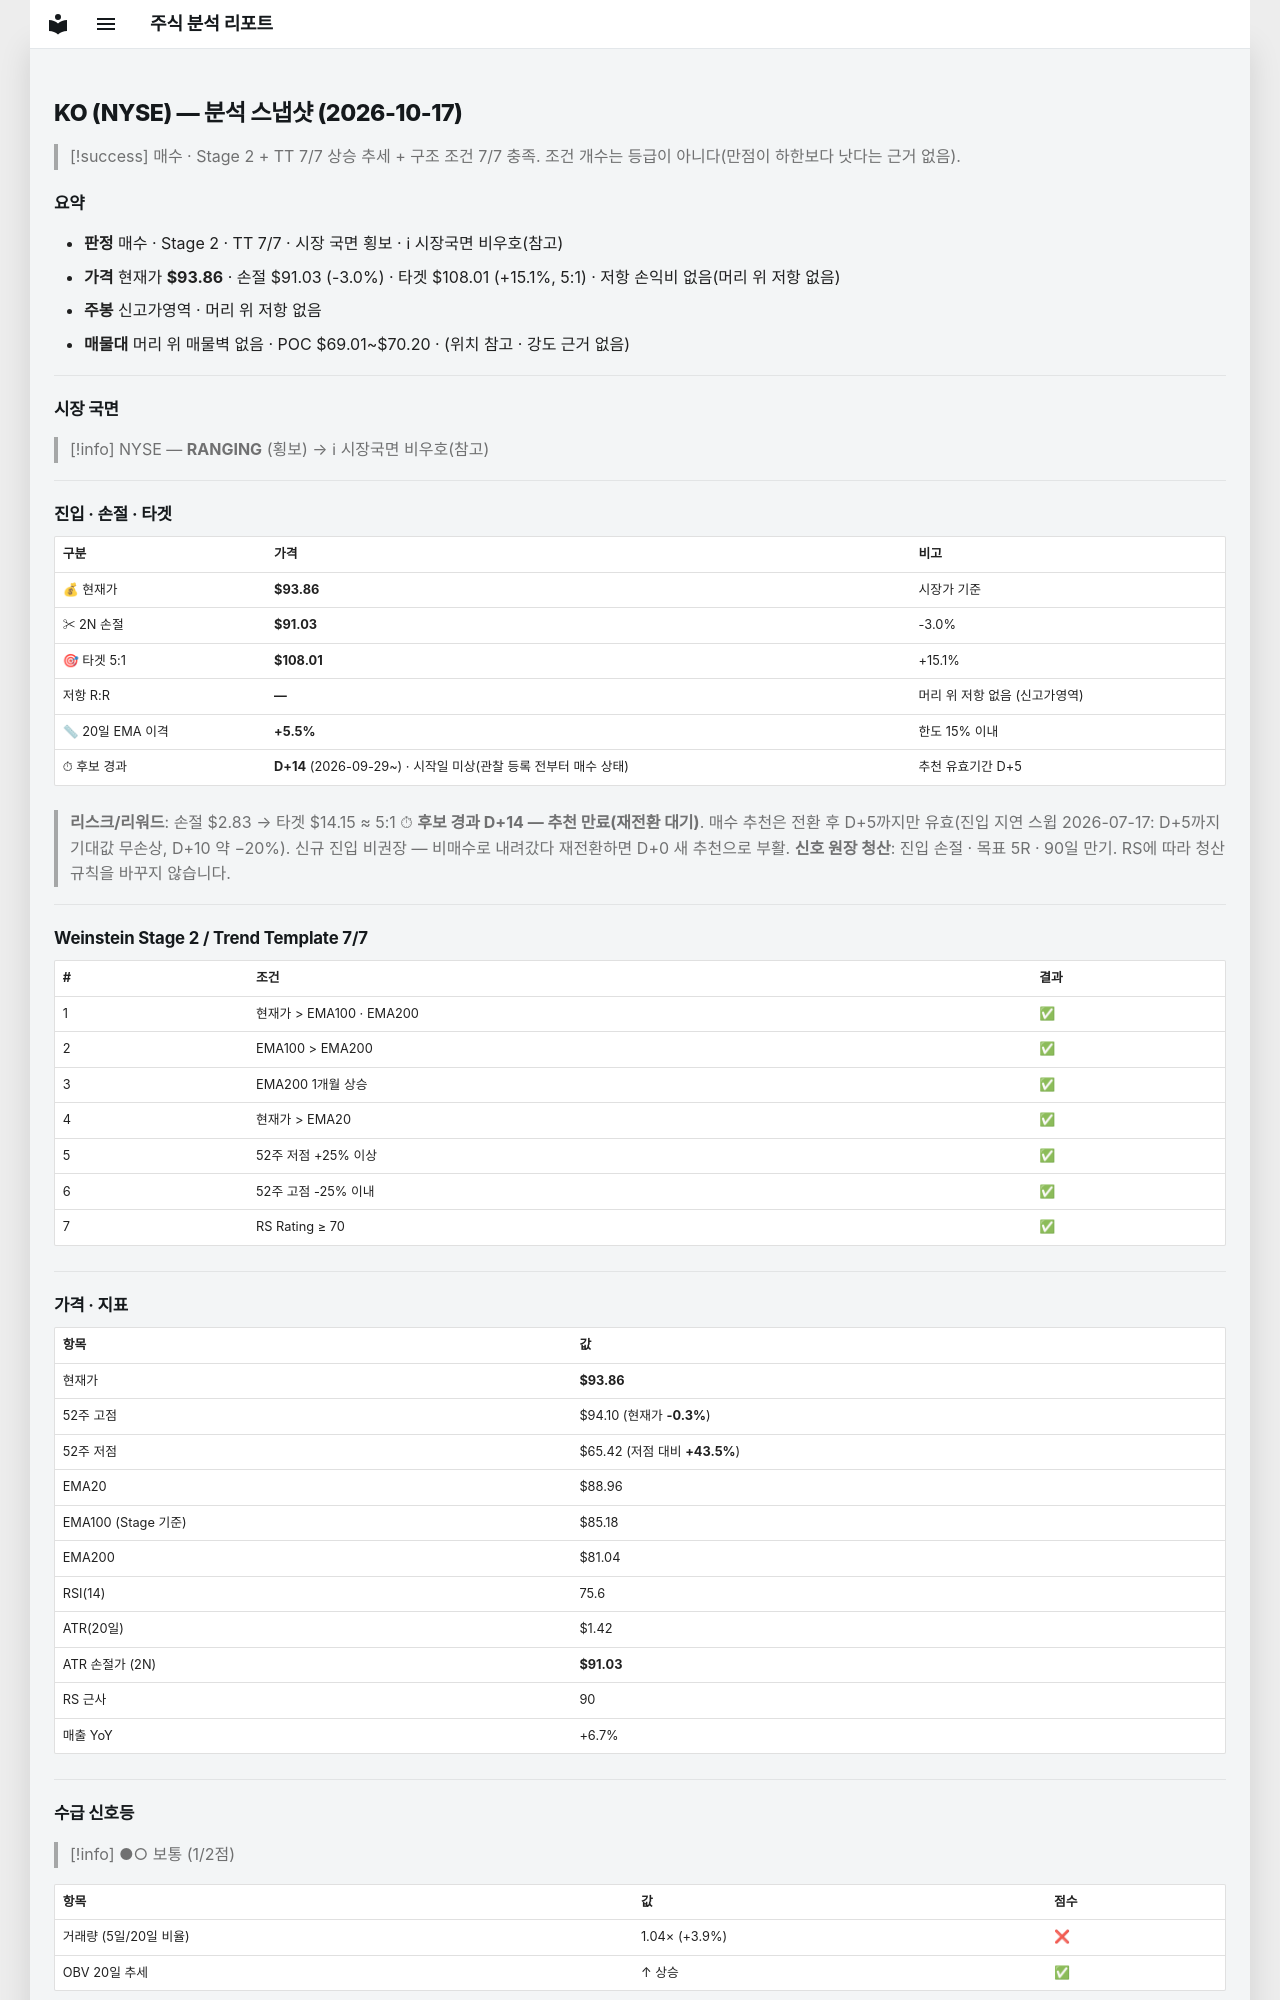

repository: soloandco/stock-reports · page: snapshots/KO-2026-10-17/index.html · generator: mkdocs

---
type: analysis-snapshot
title: KO 분석 스냅샷
ticker: KO
market: NYSE
created: 2026-10-17
updated: 2026-10-17
bar-date: 2026-10-16
verdict: 매수후보
sma50-gap-pct: 5.5
candidate-days: 14
candidate-since: 2026-09-29
candidate-start-unknown: true
weekly-position: 신고가영역
stage: 2
trend-template-score: 7
tt-max: 7
ma-set: ema-20-100-200
price: 93.86000061035156
stop-price: 91.0298032744414
market-regime: RANGING
supply-demand-score: 1/2
supply-demand-label: 보통
status: tracking
tags:
  - stock-agent
  - watchlist
  - KO
  - analysis
related:
  - "[[analysis-template]]"
---

# KO (NYSE) — 분석 스냅샷 (2026-10-17)

> [!success] 매수 · Stage 2 + TT 7/7
> 상승 추세 + 구조 조건 7/7 충족. 조건 개수는 등급이 아니다(만점이 하한보다 낫다는 근거 없음).

## 요약

- **판정** 매수 · Stage 2 · TT 7/7 · 시장 국면 횡보 · ℹ 시장국면 비우호(참고)
- **가격** 현재가 **$93.86** · 손절 $91.03 (-3.0%) · 타겟 $108.01 (+15.1%, 5:1) · 저항 손익비 없음(머리 위 저항 없음)
- **주봉** 신고가영역 · 머리 위 저항 없음
- **매물대** 머리 위 매물벽 없음 · POC $69.01~$70.20 · (위치 참고 · 강도 근거 없음)

---

## 시장 국면

> [!info] NYSE — **RANGING** (횡보) → ℹ 시장국면 비우호(참고)

---

## 진입 · 손절 · 타겟

| 구분 | 가격 | 비고 |
|------|------|------|
| 💰 현재가 | **$93.86** | 시장가 기준 |
| ✂ 2N 손절 | **$91.03** | -3.0% |
| 🎯 타겟 5:1 | **$108.01** | +15.1% |
| 저항 R:R | **—** | 머리 위 저항 없음 (신고가영역) |
| 📏 20일 EMA 이격 | **+5.5%** | 한도 15% 이내 |
| ⏱ 후보 경과 | **D+14** (2026-09-29~) · 시작일 미상(관찰 등록 전부터 매수 상태) | 추천 유효기간 D+5 |

> **리스크/리워드**: 손절 $2.83 → 타겟 $14.15 ≈ 5:1
> ⏱ **후보 경과 D+14 — 추천 만료(재전환 대기)**. 매수 추천은 전환 후 D+5까지만 유효(진입 지연 스윕 2026-07-17: D+5까지 기대값 무손상, D+10 약 −20%). 신규 진입 비권장 — 비매수로 내려갔다 재전환하면 D+0 새 추천으로 부활.
> **신호 원장 청산**: 진입 손절 · 목표 5R · 90일 만기. RS에 따라 청산 규칙을 바꾸지 않습니다.

---

## Weinstein Stage 2 / Trend Template 7/7

| # | 조건 | 결과 |
|---|------|------|
| 1 | 현재가 > EMA100 · EMA200 | ✅ |
| 2 | EMA100 > EMA200 | ✅ |
| 3 | EMA200 1개월 상승 | ✅ |
| 4 | 현재가 > EMA20 | ✅ |
| 5 | 52주 저점 +25% 이상 | ✅ |
| 6 | 52주 고점 -25% 이내 | ✅ |
| 7 | RS Rating ≥ 70 | ✅ |

---

## 가격 · 지표

| 항목 | 값 |
|------|---|
| 현재가 | **$93.86** |
| 52주 고점 | $94.10 (현재가 **-0.3%**) |
| 52주 저점 | $65.42 (저점 대비 **+43.5%**) |
| EMA20 | $88.96 |
| EMA100 (Stage 기준) | $85.18 |
| EMA200 | $81.04 |
| RSI(14) | 75.6 |
| ATR(20일) | $1.42 |
| ATR 손절가 (2N) | **$91.03** |
| RS 근사 | 90 |
| 매출 YoY | +6.7% |

---
## 수급 신호등

> [!info] ●○ 보통 (1/2점)

| 항목 | 값 | 점수 |
|------|------|------|
| 거래량 (5일/20일 비율) | 1.04× (+3.9%) | ❌ |
| OBV 20일 추세 | ↑ 상승 | ✅ |

> **판독법**: 거래량이 20일 평균보다 20% 이상 많고 OBV(온밸런스볼륨)가 상승 중이면 매집 수급이 강한 것으로 판단합니다.

---
